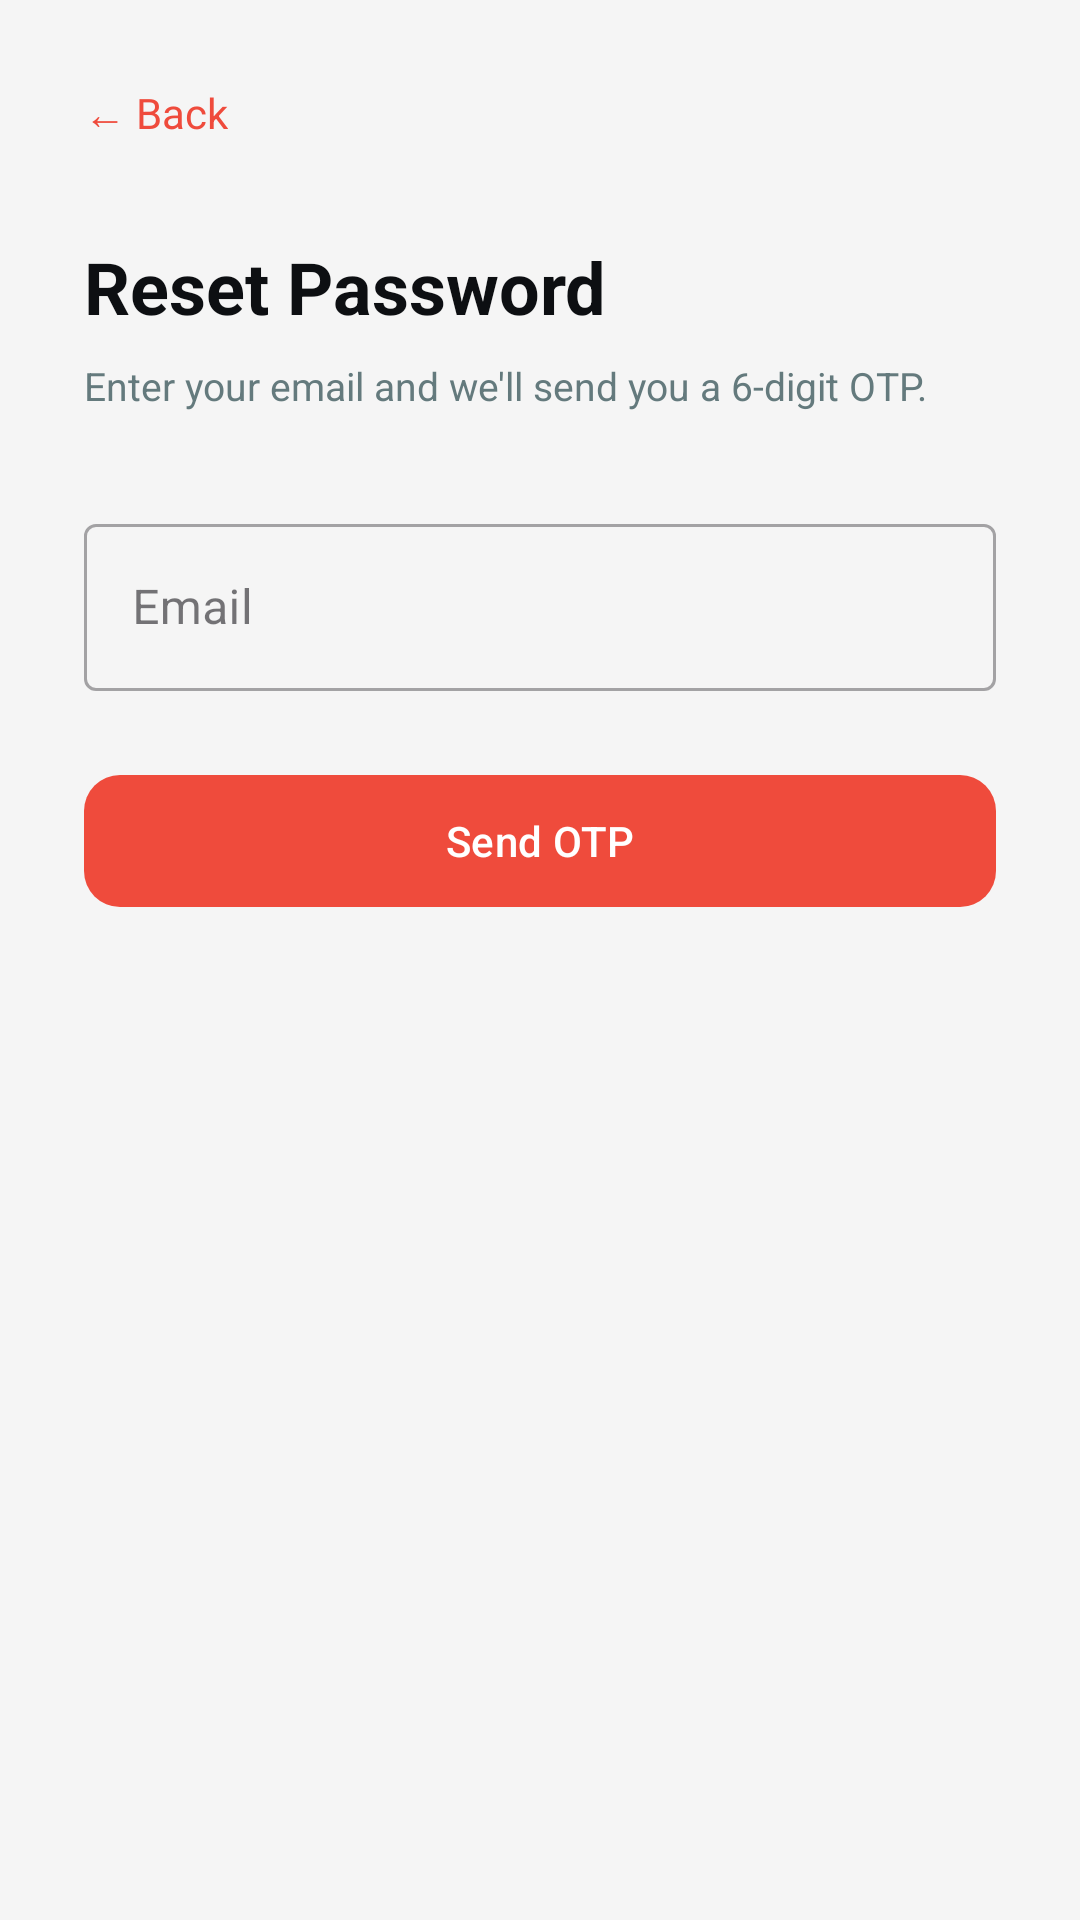

Write the Android layout XML for this screen, with the resource values it uses.
<!-- AndroidManifest.xml: application theme Theme.Hisync -->
<!-- res/layout/activity_forgot_password.xml -->
<?xml version="1.0" encoding="utf-8"?>
<ScrollView xmlns:android="http://schemas.android.com/apk/res/android"
    xmlns:app="http://schemas.android.com/apk/res-auto"
    android:layout_width="match_parent"
    android:layout_height="match_parent"
    android:background="@color/bg_primary"
    android:fillViewport="true"
    android:fitsSystemWindows="true">

    <LinearLayout
        android:layout_width="match_parent"
        android:layout_height="wrap_content"
        android:orientation="vertical"
        android:padding="28dp">

        <TextView
            android:id="@+id/tvBack"
            android:layout_width="wrap_content"
            android:layout_height="wrap_content"
            android:text="← Back"
            android:textSize="14sp"
            android:textColor="@color/purple_primary"
            android:layout_marginBottom="32dp"
            android:clickable="true"
            android:focusable="true"/>

        <TextView
            android:layout_width="match_parent"
            android:layout_height="wrap_content"
            android:text="Reset Password"
            android:textSize="24sp"
            android:textStyle="bold"
            android:textColor="@color/text_primary"
            android:layout_marginBottom="8dp"/>

        
        <LinearLayout
            android:id="@+id/layoutStep1"
            android:layout_width="match_parent"
            android:layout_height="wrap_content"
            android:orientation="vertical">

            <TextView
                android:layout_width="match_parent"
                android:layout_height="wrap_content"
                android:text="Enter your email and we'll send you a 6-digit OTP."
                android:textSize="13sp"
                android:textColor="@color/text_tertiary"
                android:layout_marginBottom="32dp"/>

            <com.google.android.material.textfield.TextInputLayout
                android:id="@+id/tilEmail"
                style="@style/Widget.MaterialComponents.TextInputLayout.OutlinedBox"
                android:layout_width="match_parent"
                android:layout_height="wrap_content"
                android:hint="Email"
                android:layout_marginBottom="24dp">
                <com.google.android.material.textfield.TextInputEditText
                    android:id="@+id/etEmail"
                    android:layout_width="match_parent"
                    android:layout_height="wrap_content"
                    android:inputType="textEmailAddress"
                    android:textColor="@color/text_primary"/>
            </com.google.android.material.textfield.TextInputLayout>

            <com.google.android.material.button.MaterialButton
                android:id="@+id/btnSendOtp"
                android:layout_width="match_parent"
                android:layout_height="52dp"
                android:text="Send OTP"
                android:textColor="@color/white"
                app:backgroundTint="@color/purple_primary"
                app:cornerRadius="12dp"/>

        </LinearLayout>

        
        <LinearLayout
            android:id="@+id/layoutStep2"
            android:layout_width="match_parent"
            android:layout_height="wrap_content"
            android:orientation="vertical"
            android:visibility="gone">

            <TextView
                android:layout_width="match_parent"
                android:layout_height="wrap_content"
                android:text="Check your email for the OTP and enter your new password."
                android:textSize="13sp"
                android:textColor="@color/text_tertiary"
                android:layout_marginBottom="32dp"/>

            <com.google.android.material.textfield.TextInputLayout
                android:id="@+id/tilOtp"
                style="@style/Widget.MaterialComponents.TextInputLayout.OutlinedBox"
                android:layout_width="match_parent"
                android:layout_height="wrap_content"
                android:hint="6-digit OTP"
                android:layout_marginBottom="16dp">
                <com.google.android.material.textfield.TextInputEditText
                    android:id="@+id/etOtp"
                    android:layout_width="match_parent"
                    android:layout_height="wrap_content"
                    android:inputType="number"
                    android:maxLength="6"
                    android:textColor="@color/text_primary"/>
            </com.google.android.material.textfield.TextInputLayout>

            <com.google.android.material.textfield.TextInputLayout
                android:id="@+id/tilNewPassword"
                style="@style/Widget.MaterialComponents.TextInputLayout.OutlinedBox"
                android:layout_width="match_parent"
                android:layout_height="wrap_content"
                android:hint="New Password"
                app:passwordToggleEnabled="true"
                android:layout_marginBottom="16dp">
                <com.google.android.material.textfield.TextInputEditText
                    android:id="@+id/etNewPassword"
                    android:layout_width="match_parent"
                    android:layout_height="wrap_content"
                    android:inputType="textPassword"
                    android:textColor="@color/text_primary"/>
            </com.google.android.material.textfield.TextInputLayout>

            <com.google.android.material.textfield.TextInputLayout
                android:id="@+id/tilConfirmPassword"
                style="@style/Widget.MaterialComponents.TextInputLayout.OutlinedBox"
                android:layout_width="match_parent"
                android:layout_height="wrap_content"
                android:hint="Confirm Password"
                app:passwordToggleEnabled="true"
                android:layout_marginBottom="24dp">
                <com.google.android.material.textfield.TextInputEditText
                    android:id="@+id/etConfirmPassword"
                    android:layout_width="match_parent"
                    android:layout_height="wrap_content"
                    android:inputType="textPassword"
                    android:textColor="@color/text_primary"/>
            </com.google.android.material.textfield.TextInputLayout>

            <com.google.android.material.button.MaterialButton
                android:id="@+id/btnResetPassword"
                android:layout_width="match_parent"
                android:layout_height="52dp"
                android:text="Reset Password"
                android:textColor="@color/white"
                app:backgroundTint="@color/purple_primary"
                app:cornerRadius="12dp"/>

        </LinearLayout>

    </LinearLayout>
</ScrollView>
<!-- resources referenced by this layout -->
<resources>
  <color name="bg_primary">#F5F5F5</color>
  <color name="purple_primary">#EF4B3C</color>
  <color name="text_primary">#0D0F12</color>
  <color name="text_tertiary">#647A7D</color>
  <color name="white">#FFFFFFFF</color>
  <style name="Theme.Hisync" parent="Base.Theme.Hisync" />
  <style name="Base.Theme.Hisync" parent="Theme.Material3.DayNight.NoActionBar">
          <item name="android:statusBarColor">@color/bg_primary</item>
          <item name="android:navigationBarColor">@color/bg_surface</item>
          <item name="android:windowLightStatusBar" tools:targetApi="m">false</item>
      </style>
  <color name="bg_surface">#FFFFFF</color>
</resources>
